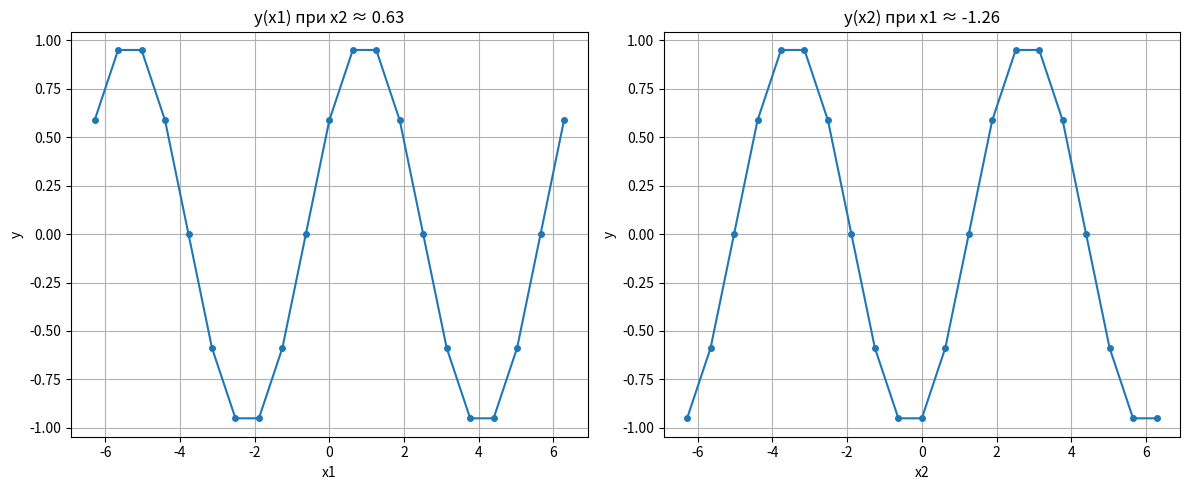
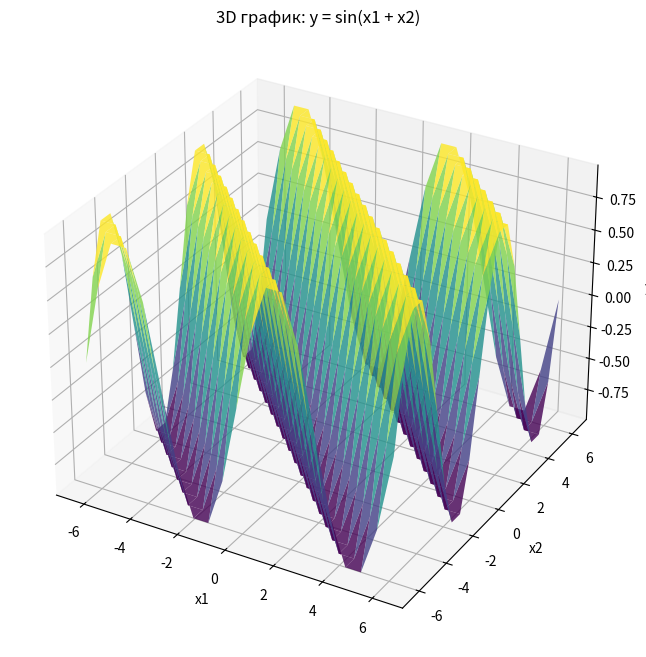

The matplotlib source for these figures, in order:
import pandas as pd
import numpy as np
import matplotlib.pyplot as plt

# Генерация данных
num_points = 21
x_range = np.linspace(-2 * np.pi, 2 * np.pi, num_points)

# Генерируем сетку
x1, x2 = np.meshgrid(x_range, x_range)

# Выравниваем в 1D массивы
x1_flat = x1.flatten()
x2_flat = x2.flatten()

# Вычисляем y
y = np.sin(x1_flat + x2_flat)

# Создаем DataFrame
df = pd.DataFrame({
    'x1': x1_flat,
    'x2': x2_flat,
    'y': y
})

# Сохраняем в CSV
df.to_csv('data.csv', index=False)

# Вычисляем средние значения
mean_x1 = df['x1'].mean()
mean_x2 = df['x2'].mean()

print(f"Среднее x1: {mean_x1:.4f}")
print(f"Среднее x2: {mean_x2:.4f}")

# Фильтрация строк: x1 < mean_x1 или x2 < mean_x2
filtered_df = df[(df['x1'] < mean_x1) | (df['x2'] < mean_x2)]

# Сохраняем отфильтрованные строки в новый CSV
filtered_df.to_csv('filtered_data.csv', index=False)

print(f"Количество строк в исходном файле: {len(df)}")
print(f"Количество строк в отфильтрованном файле: {len(filtered_df)}")

# Вывод статистики
print("\n--- Статистика по столбцам ---")
for col in ['x1', 'x2', 'y']:
    mean_val = df[col].mean()
    min_val = df[col].min()
    max_val = df[col].max()
    print(f"{col}:")
    print(f"  Среднее: {mean_val:.4f}")
    print(f"  Минимум: {min_val:.4f}")
    print(f"  Максимум: {max_val:.4f}")

# Построение 2D-графиков
def find_nearest_value(series, value):
    idx = (series - value).abs().idxmin()
    return series[idx]

x1_const_input = -1
x2_const_input = 0.5

x2_const = find_nearest_value(df['x2'], x2_const_input)
x1_const = find_nearest_value(df['x1'], x1_const_input)

print(f"Ближайшее значение x1: {x1_const}")
print(f"\nБлижайшее значение x2: {x2_const}")

subset_x1 = df[df['x2'] == x2_const]
subset_x2 = df[df['x1'] == x1_const]

plt.figure(figsize=(12, 5))

plt.subplot(1, 2, 1)
if not subset_x1.empty:
    plt.plot(subset_x1['x1'], subset_x1['y'], marker='o', linestyle='-', markersize=4)
    plt.title(f'y(x1) при x2 ≈ {x2_const:.2f}')
    plt.xlabel('x1')
    plt.ylabel('y')
    plt.grid(True)
    plt.ylabel('y')

plt.subplot(1, 2, 2)
if not subset_x2.empty:
    plt.plot(subset_x2['x2'], subset_x2['y'], marker='o', linestyle='-', markersize=4)
    plt.title(f'y(x2) при x1 ≈ {x1_const:.2f}')
    plt.xlabel('x2')
    plt.ylabel('y')
    plt.grid(True)

plt.tight_layout() # Автоматически подгоняет графики, чтобы подписи не налезали друг на друга.
plt.show()

# Построение 3D-графика функции y(x1, x2)
fig = plt.figure(figsize=(10, 8))
ax = fig.add_subplot(111, projection='3d')

# Используем исходные сетки для 3D-графика
X1, X2 = np.meshgrid(x_range, x_range)
Y = np.sin(X1 + X2)

ax.plot_surface(X1, X2, Y, cmap='viridis', alpha=0.8)

ax.set_xlabel('x1')
ax.set_ylabel('x2')
ax.set_zlabel('y')
ax.set_title('3D график: y = sin(x1 + x2)')

plt.show()